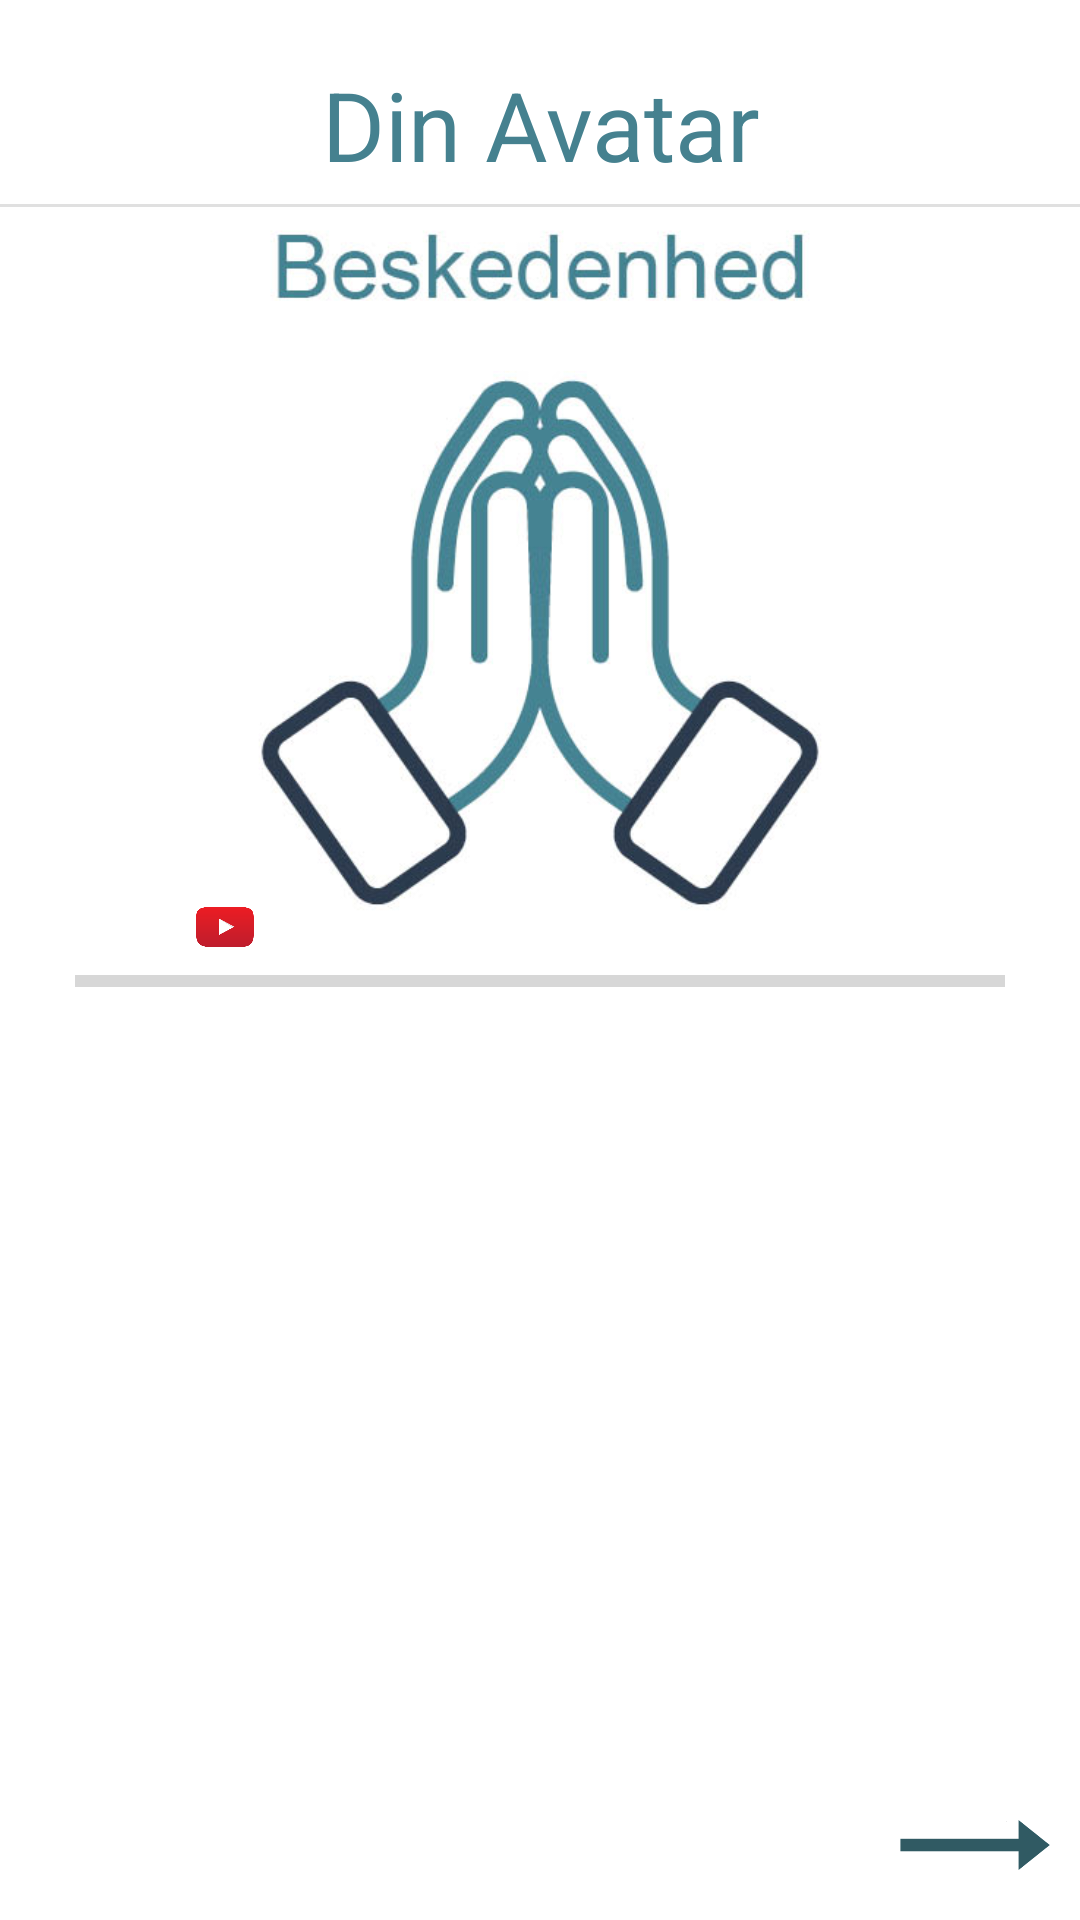

This screen was rendered from an Android layout file. Write that file and the resources it references.
<!-- AndroidManifest.xml: application theme Theme.VelfaerdsApp -->
<!-- res/layout/activity_bes_page.xml -->
<?xml version="1.0" encoding="utf-8"?>
<LinearLayout xmlns:android="http://schemas.android.com/apk/res/android"
    xmlns:tools="http://schemas.android.com/tools"
    xmlns:app="http://schemas.android.com/apk/res-auto"
    android:id="@+id/questionsPageView"
    android:layout_width="match_parent"
    android:layout_height="match_parent"
    android:orientation="vertical"
    android:background="@color/white"
    tools:context=".QuestionsPage">

    <TextView
        android:id="@+id/txtModDinAvatar"
        android:layout_width="match_parent"
        android:layout_height="wrap_content"
        android:layout_marginTop="20dp"
        android:text="Din Avatar"
        android:gravity="center_horizontal"
        android:textSize="32sp"
        android:textColor="@color/designBlue"
        android:fontFamily="sans-serif">
    </TextView>

    <View style="@style/Divider" />

    <FrameLayout
        android:id="@+id/videoFrame"
        android:layout_width="250dp"
        android:layout_height="250dp"
        android:layout_gravity="center_horizontal">
        <ImageView
            android:id="@+id/imageViewCategory"
            android:layout_width="match_parent"
            android:layout_height="match_parent"
            android:background="@drawable/iconbeskedenhed">
        </ImageView>
        <RelativeLayout
            android:layout_width="wrap_content"
            android:layout_height="wrap_content"
            android:layout_gravity="bottom">
            <ImageView
                android:id="@+id/btnYoutube"
                android:src="@mipmap/ic_baseline_youtube"
                android:layout_width="40dp"
                android:layout_height="20dp"/>
        </RelativeLayout>
    </FrameLayout>

    <ProgressBar
        android:id="@+id/questionsProgressBar"
        style="?android:attr/progressBarStyleHorizontal"
        android:layout_width="match_parent"
        android:layout_height="wrap_content"
        android:layout_marginRight="25dp"
        android:layout_marginLeft="25dp">
    </ProgressBar>

    <ListView
        android:id="@+id/listOfQuestions"
        android:layout_width="match_parent"
        android:layout_height="0dp"
        android:layout_weight="1"
        android:divider="@android:color/transparent"
        android:dividerHeight="25dp"
        android:layout_marginStart="25dp"
        android:layout_marginEnd="25dp">
    </ListView>

    <LinearLayout
        android:layout_width="match_parent"
        android:layout_height="wrap_content"
        android:gravity="right">
        <ImageView
            android:id="@+id/imgNextPage"
            android:src="@mipmap/ic_baseline_arrow_right"
            android:layout_width="70dp"
            android:layout_height="50dp">
        </ImageView>
    </LinearLayout>
</LinearLayout>
<!-- resources referenced by this layout -->
<resources>
  <color name="designBlue">#45818f</color>
  <color name="white">#FFFFFFFF</color>
  <!-- drawable iconbeskedenhed: jpg bitmap (drawable-mdpi, 33244 bytes) -->
  <!-- mipmap ic_baseline_arrow_right: png bitmap (mipmap-hdpi, 813 bytes) -->
  <!-- mipmap ic_baseline_youtube: png bitmap (mipmap-hdpi, 2644 bytes) -->
  <style name="Divider">
          <item name="android:layout_width">match_parent</item>
          <item name="android:layout_height">1dp</item>
          <item name="android:background">?android:attr/listDivider</item>
          <item name="android:layout_marginTop">5sp</item>
      </style>
  <style name="Theme.VelfaerdsApp" parent="Theme.MaterialComponents.DayNight.DarkActionBar">
          
          <item name="colorPrimary">@color/purple_500</item>
          <item name="colorPrimaryVariant">@color/purple_700</item>
          <item name="colorOnPrimary">@color/white</item>
          
          <item name="colorSecondary">@color/teal_200</item>
          <item name="colorSecondaryVariant">@color/teal_700</item>
          <item name="colorOnSecondary">@color/black</item>
          
          <item name="android:statusBarColor" tools:targetApi="l">?attr/colorPrimaryVariant</item>
          
      </style>
  <color name="purple_500">#FF6200EE</color>
  <color name="purple_700">#FF3700B3</color>
  <color name="teal_200">#FF03DAC5</color>
  <color name="teal_700">#FF018786</color>
  <color name="black">#FF000000</color>
</resources>
